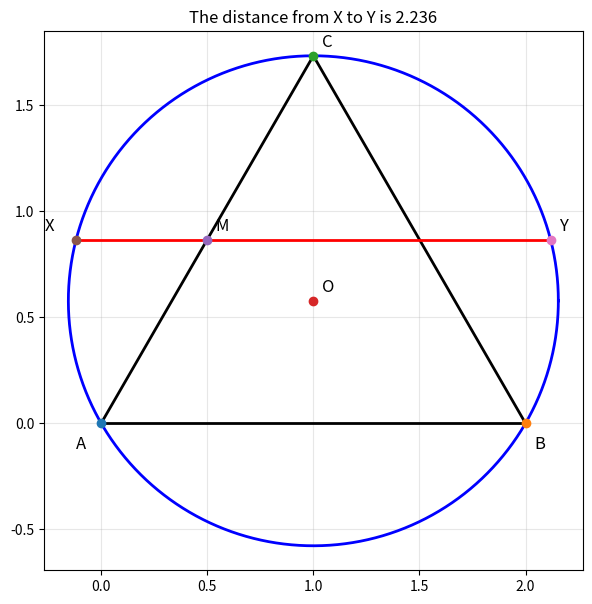

Python code for this plot:
"""
Jim McCleery
April 28, 2026
Kailua-Kona, HI

Source:
https://mathnet.mit.edu/explorer.html?view=problems&mode=country&country=United+States
"""

from math import acos, cos, pi, sin, sqrt

import matplotlib.pyplot as plt
import numpy as np


# -----------------------------------------------------------------------------
# Geometry helper functions
# -----------------------------------------------------------------------------

def distance(point_1, point_2):
    """Return the Euclidean distance between two points."""
    x1, y1 = point_1
    x2, y2 = point_2
    return sqrt((x2 - x1) ** 2 + (y2 - y1) ** 2)


def midpoint(point_1, point_2):
    """Return the midpoint of the segment joining two points."""
    x1, y1 = point_1
    x2, y2 = point_2
    return (x1 + x2) / 2, (y1 + y2) / 2


def quadratic_roots(a, b, c):
    """
    Return the real roots of a quadratic equation.

    Solves:
        a*x^2 + b*x + c = 0

    Returns:
        (root_1, root_2)
    """
    discriminant = b**2 - 4 * a * c

    if discriminant < 0:
        raise ValueError("The quadratic has no real roots.")

    root_1 = (-b - sqrt(discriminant)) / (2 * a)
    root_2 = (-b + sqrt(discriminant)) / (2 * a)

    return root_1, root_2


def circle_through_points(point_1, point_2, point_3):
    """
    Return the center and radius of the circle through three non-collinear points.
    """
    x1, y1 = point_1
    x2, y2 = point_2
    x3, y3 = point_3

    s1 = x1**2 + y1**2
    s2 = x2**2 + y2**2
    s3 = x3**2 + y3**2

    determinant = (
        x1 * y2 + x2 * y3 + x3 * y1
        - x2 * y1 - x3 * y2 - x1 * y3
    )

    if abs(determinant) < 1e-12:
        raise ValueError("The three points are collinear, so no circle is defined.")

    m12 = (
        s1 * y2 + s2 * y3 + s3 * y1
        - s2 * y1 - s3 * y2 - s1 * y3
    )

    m13 = (
        s1 * x2 + s2 * x3 + s3 * x1
        - s2 * x1 - s3 * x2 - s1 * x3
    )

    center_x = 0.5 * m12 / determinant
    center_y = -0.5 * m13 / determinant

    center = (center_x, center_y)
    radius = distance(center, point_1)

    return center, radius


def horizontal_line_circle_intersection(center, radius, y_value):
    """
    Return the two intersection points of a circle with the horizontal line y = y_value.
    """
    center_x, center_y = center

    # Circle equation:
    #     (x - center_x)^2 + (y - center_y)^2 = radius^2
    #
    # Substitute y = y_value and solve for x.
    a = 1
    b = -2 * center_x
    c = center_x**2 + (y_value - center_y) ** 2 - radius**2

    x1, x2 = quadratic_roots(a, b, c)

    return (x1, y_value), (x2, y_value)


# -----------------------------------------------------------------------------
# Plotting helper functions
# -----------------------------------------------------------------------------

def plot_segment(ax, point_1, point_2, **kwargs):
    """Plot a line segment between two points."""
    x1, y1 = point_1
    x2, y2 = point_2
    ax.plot([x1, x2], [y1, y2], **kwargs)


def plot_circle(ax, center, radius, **kwargs):
    """Plot a circle."""
    center_x, center_y = center
    theta = np.linspace(0, 2 * pi, 1000)

    x_values = center_x + radius * np.cos(theta)
    y_values = center_y + radius * np.sin(theta)

    ax.plot(x_values, y_values, **kwargs)


def label_point(ax, point, label, x_offset=0.04, y_offset=0.04):
    """Mark and label a point on the plot."""
    x, y = point
    ax.scatter(x, y, zorder=3)
    ax.text(x + x_offset, y + y_offset, label, fontsize=12)


# -----------------------------------------------------------------------------
# Main construction
# -----------------------------------------------------------------------------

def main():
    # Define an equilateral triangle ABC with side length 2.
    A = (0, 0)
    B = (2, 0)
    C = (2 * cos(pi / 3), 2 * sin(pi / 3))

    # Find the circumcircle of triangle ABC.
    O, radius = circle_through_points(A, B, C)

    # Find the midpoint of AC.
    M = midpoint(A, C)

    # Draw the horizontal chord through M.
    X, Y = horizontal_line_circle_intersection(O, radius, M[1])

    # Compute the length of chord XY.
    chord_length = distance(X, Y)

    # Create the figure.
    fig, ax = plt.subplots(figsize=(7, 7))

    # Plot triangle ABC.
    plot_segment(ax, A, B, color="black", linewidth=2)
    plot_segment(ax, B, C, color="black", linewidth=2)
    plot_segment(ax, C, A, color="black", linewidth=2)

    # Plot chord XY.
    plot_segment(ax, X, Y, color="red", linewidth=2)

    # Plot the circumcircle.
    plot_circle(ax, O, radius, color="blue", linewidth=2)

    # Label important points.
    label_point(ax, A, "A", -0.12, -0.12)
    label_point(ax, B, "B", 0.04, -0.12)
    label_point(ax, C, "C", 0.04, 0.04)
    label_point(ax, O, "O", 0.04, 0.04)
    label_point(ax, M, "M", 0.04, 0.04)
    label_point(ax, X, "X", -0.15, 0.04)
    label_point(ax, Y, "Y", 0.04, 0.04)

    # Format the plot.
    ax.set_title(f"The distance from X to Y is {chord_length:.3f}")
    ax.set_aspect("equal", adjustable="box")
    ax.grid(True, alpha=0.3)

    plt.show()


if __name__ == "__main__":
    main()
